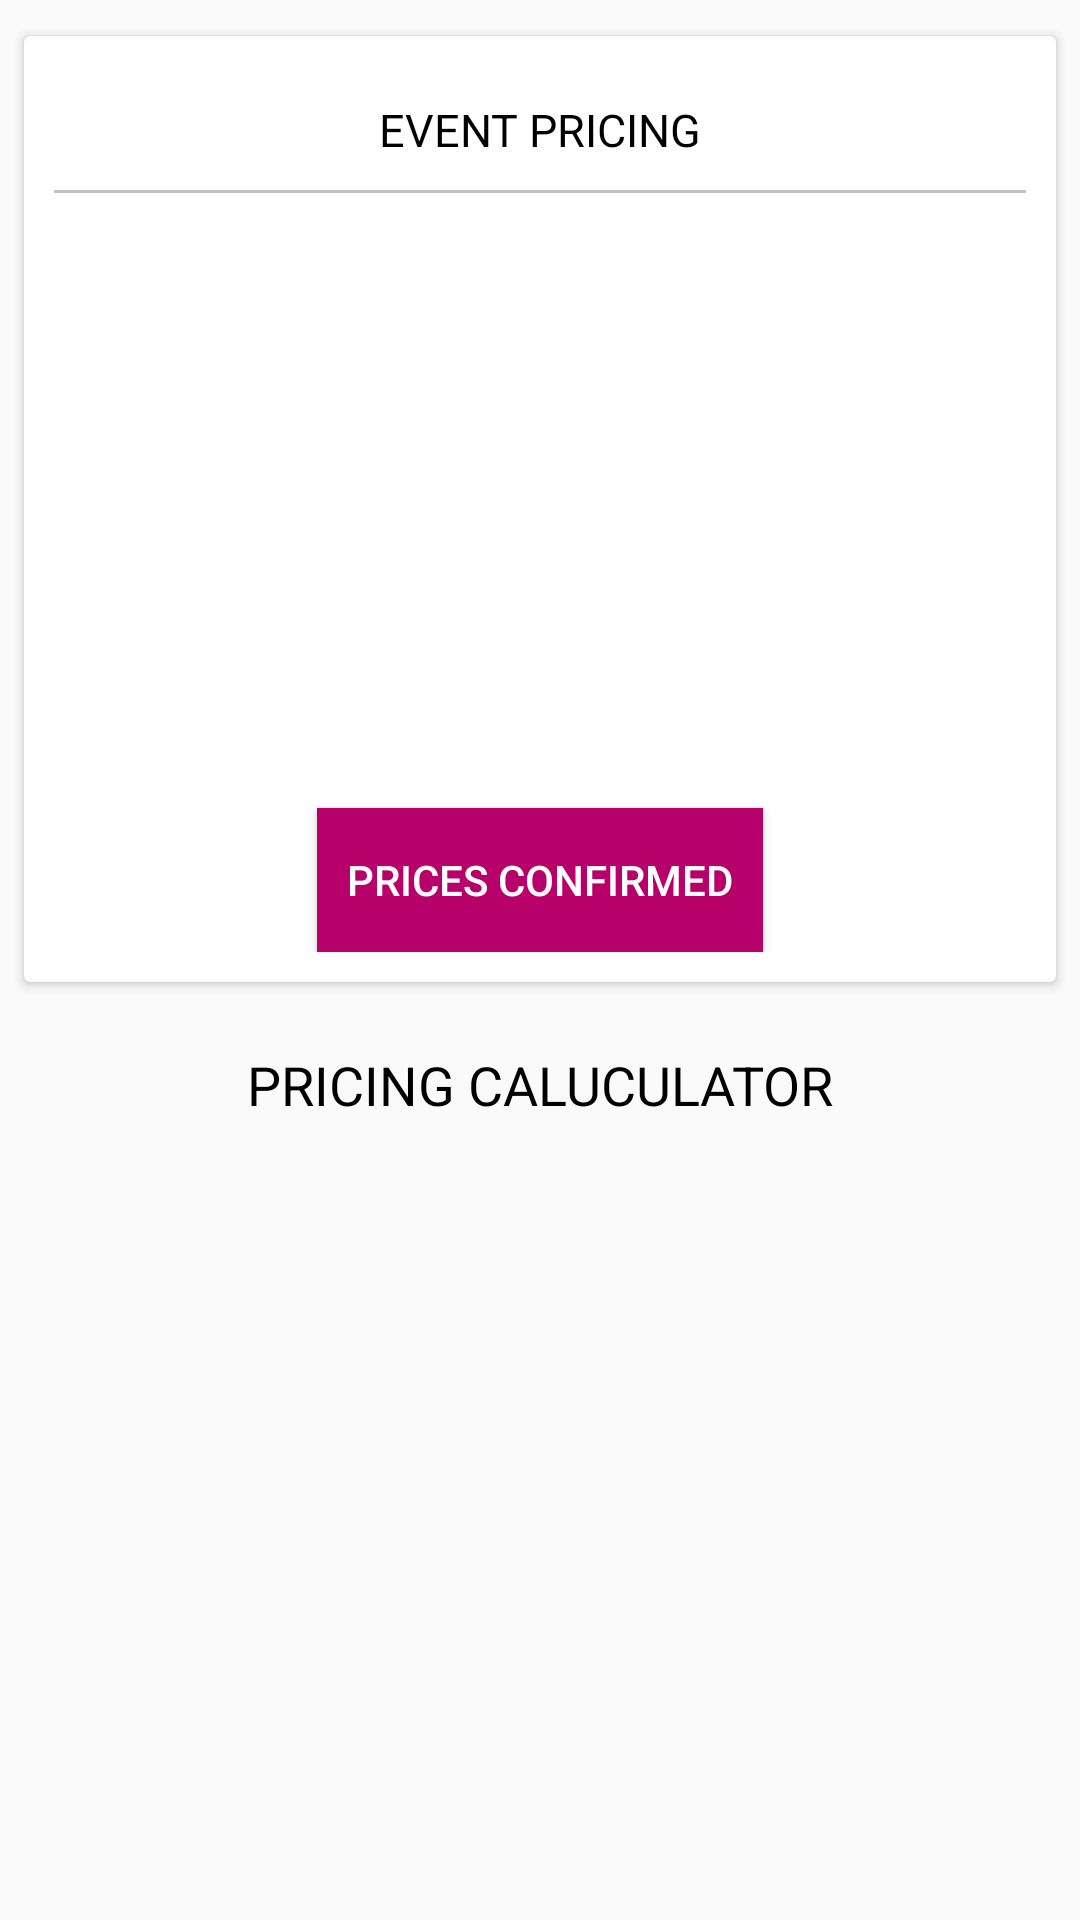

Write the Android layout XML for this screen, with the resource values it uses.
<!-- AndroidManifest.xml: application theme Theme.DesignDemo -->
<!-- res/layout/pricing.xml -->
<?xml version="1.0" encoding="utf-8"?>
<LinearLayout xmlns:android="http://schemas.android.com/apk/res/android"
    xmlns:app="http://schemas.android.com/apk/res-auto"
    android:layout_width="match_parent"
    android:layout_height="match_parent"
    android:orientation="vertical">

    <android.support.v7.widget.CardView xmlns:android="http://schemas.android.com/apk/res/android"
        android:id="@+id/stats_card_view"
        android:layout_width="match_parent"
        android:layout_height="wrap_content"
        android:layout_marginBottom="12dp"
        android:layout_marginLeft="8dp"
        android:layout_marginRight="8dp"
        android:layout_marginTop="12dp">

        <LinearLayout
            android:layout_width="match_parent"
            android:layout_height="wrap_content"
            android:orientation="vertical"
            android:padding="10dp">

            <TextView
                android:layout_width="match_parent"
                android:layout_height="wrap_content"
                android:layout_marginLeft="1dp"
                android:layout_marginRight="1dp"
                android:layout_marginTop="1dp"
                android:gravity="center"
                android:padding="10dp"
                android:text="EVENT PRICING"
                android:textColor="#000"
                android:textSize="15dp"
                />

            <View
                android:layout_width="match_parent"
                android:layout_height="1dp"
                android:background="#c0c0c0" />

            <android.support.v7.widget.RecyclerView
                android:id="@+id/recyclerview_couple_shoot"
                android:layout_width="match_parent"
                android:layout_height="200dp">

            </android.support.v7.widget.RecyclerView>

            <Button
                android:layout_width="wrap_content"
                android:layout_height="wrap_content"
                android:layout_gravity="center_horizontal"
                android:layout_marginTop="5dp"
                android:background="#B8006A"
                android:paddingLeft="10dp"
                android:paddingRight="10dp"
                android:text="Prices confirmed"
                android:textColor="#fff" />
        </LinearLayout>

    </android.support.v7.widget.CardView>

    <TextView
        android:layout_width="wrap_content"
        android:layout_height="wrap_content"
        android:layout_gravity="center_horizontal"
        android:layout_marginTop="10dp"
        android:text="PRICING CALUCULATOR"
        android:textColor="#000"
        android:textSize="18dp" />

    <android.support.v7.widget.RecyclerView
        android:id="@+id/recyclerview_candidatePhotography"
        android:layout_width="match_parent"
        android:layout_height="wrap_content"></android.support.v7.widget.RecyclerView>


</LinearLayout>
<!-- resources referenced by this layout -->
<resources>
  <style name="Theme.DesignDemo" parent="Base.Theme.DesignDemo">
      </style>
  <style name="Base.Theme.DesignDemo" parent="Theme.AppCompat.Light.NoActionBar">
          <item name="colorPrimary">#B8006A</item>
          <item name="colorPrimaryDark">#B8006A</item>
          <item name="colorAccent">#B8006A</item>
      </style>
</resources>
